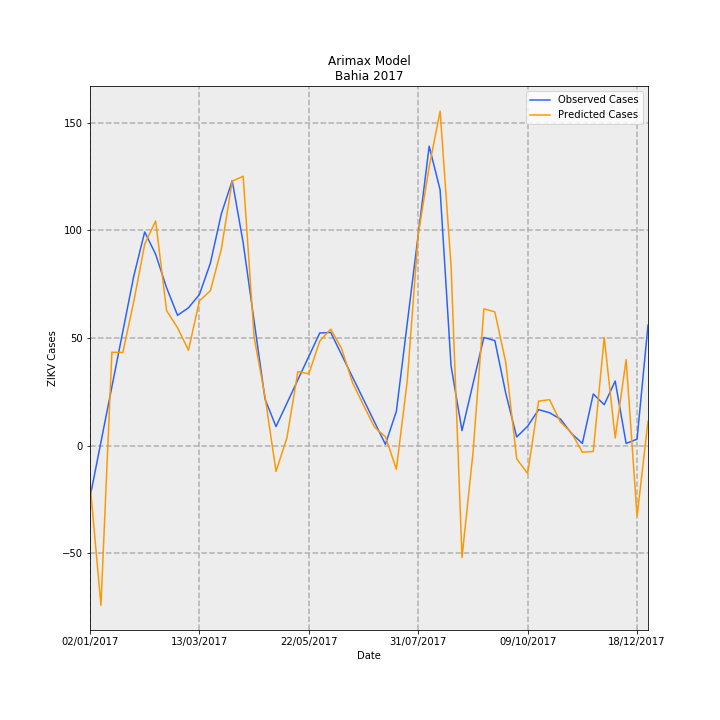

The data file committed next to this chart (first rows):
Date, predictions_incidence, observed_incidence, Predicted Cases, Observed Cases, error
02/01/2017, -0.1143, -0.1568, -17.54, -24.06, 6.518
09/01/2017, -0.4837, 0.01074, -74.23, 1.648, -75.87
16/01/2017, 0.2828, 0.1783, 43.4, 27.35, 16.05
23/01/2017, 0.2821, 0.3458, 43.28, 53.06, -9.776
30/01/2017, 0.4363, 0.5133, 66.94, 78.76, -11.82
06/02/2017, 0.6102, 0.6472, 93.63, 99.31, -5.682
13/02/2017, 0.6805, 0.5795, 104.4, 88.93, 15.49
20/02/2017, 0.4087, 0.4783, 62.71, 73.39, -10.68
27/02/2017, 0.357, 0.3947, 54.78, 60.57, -5.791
06/03/2017, 0.289, 0.4174, 44.34, 64.04, -19.7
13/03/2017, 0.4384, 0.4577, 67.27, 70.23, -2.957
20/03/2017, 0.469, 0.5524, 71.96, 84.77, -12.81
27/03/2017, 0.5947, 0.7016, 91.25, 107.7, -16.4
03/04/2017, 0.8012, 0.8025, 122.9, 123.1, -0.2028
10/04/2017, 0.816, 0.614, 125.2, 94.21, 31
17/04/2017, 0.3283, 0.3772, 50.38, 57.89, -7.505
24/04/2017, 0.1479, 0.1405, 22.69, 21.56, 1.127
01/05/2017, -0.07827, 0.05759, -12.01, 8.837, -20.85
08/05/2017, 0.02384, 0.1285, 3.658, 19.72, -16.06
15/05/2017, 0.2242, 0.1994, 34.4, 30.6, 3.803
22/05/2017, 0.2174, 0.2703, 33.37, 41.47, -8.109
29/05/2017, 0.3167, 0.3412, 48.6, 52.35, -3.754
05/06/2017, 0.3527, 0.3427, 54.12, 52.59, 1.53
12/06/2017, 0.2936, 0.275, 45.06, 42.19, 2.863
19/06/2017, 0.19, 0.2072, 29.16, 31.79, -2.636
26/06/2017, 0.1223, 0.1394, 18.77, 21.39, -2.622
03/07/2017, 0.0559, 0.07161, 8.578, 10.99, -2.411
10/07/2017, 0.02673, 0.003831, 4.101, 0.5878, 3.514
17/07/2017, -0.07149, 0.1038, -10.97, 15.93, -26.9
24/07/2017, 0.1972, 0.3715, 30.27, 57.01, -26.74
31/07/2017, 0.6398, 0.6393, 98.17, 98.09, 0.07966
07/08/2017, 0.8441, 0.907, 129.5, 139.2, -9.648
14/08/2017, 1.013, 0.7744, 155.5, 118.8, 36.65
21/08/2017, 0.5444, 0.2414, 83.53, 37.04, 46.5
28/08/2017, -0.3392, 0.04539, -52.06, 6.965, -59.02
04/09/2017, -0.02341, 0.1865, -3.592, 28.61, -32.21
11/09/2017, 0.4142, 0.3275, 63.55, 50.26, 13.29
18/09/2017, 0.4051, 0.3182, 62.16, 48.82, 13.34
25/09/2017, 0.2518, 0.1584, 38.64, 24.3, 14.34
02/10/2017, -0.04029, 0.02607, -6.183, 4.0, -10.18
09/10/2017, -0.08453, 0.0587, -12.97, 9.008, -21.98
16/10/2017, 0.1348, 0.1089, 20.68, 16.71, 3.967
23/10/2017, 0.1391, 0.09959, 21.35, 15.28, 6.07
30/10/2017, 0.07123, 0.08035, 10.93, 12.33, -1.399
06/11/2017, 0.03925, 0.03696, 6.022, 5.671, 0.3508
13/11/2017, -0.01993, 0.006517, -3.059, 1.0, -4.059
20/11/2017, -0.01783, 0.1564, -2.736, 24.0, -26.74
27/11/2017, 0.3274, 0.1238, 50.24, 19.0, 31.24
04/12/2017, 0.0234, 0.1955, 3.591, 30, -26.41
11/12/2017, 0.2608, 0.006517, 40.02, 1.0, 39.02
18/12/2017, -0.2143, 0.01955, -32.89, 3.0, -35.89
25/12/2017, 0.0737, 0.365, 11.31, 56.0, -44.69
